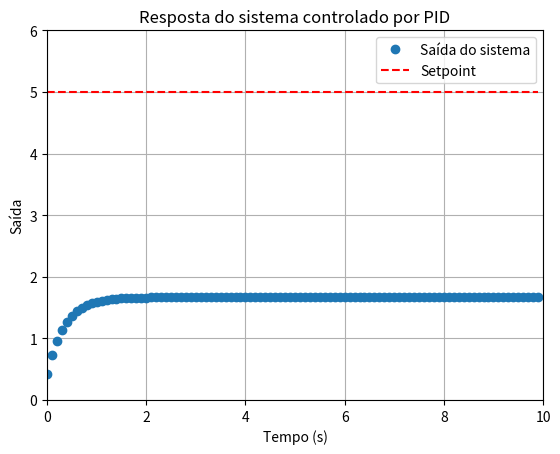

Reproduce this figure in Python.
import numpy as np
import matplotlib.pyplot as plt
import time

def main():
    # ----------------------------
    # 1. Configurações do Controlador PID
    # ----------------------------
    Kp = 1.0  # Ganho proporcional
    Ki = 0  # Ganho integr5
    Kd = 0  # Ganho derivativo

    # ----------------------------
    # 2. Configurações do Sistema Discreto
    # ----------------------------
    T = 0.1  # Intervalo de amostragem em segundos
    a = 2     # Denominador do sistema (s+2)

    # Função de transferência discreta do sistema (utilizando Euler para discretizar)
    def system_output(u, y_prev):
        # Discretização por Euler
        return (T * u + y_prev) / (1 + T * a)

    # Implementação do PID em tempo discreto
    def pid_controller(setpoint, y, Kp, Ki, Kd, integral_prev, error_prev, T):
        error = setpoint - y
        integral = integral_prev + error * T
        derivative = (error - error_prev) / T
        output = Kp * error + Ki * integral + Kd * derivative
        return output, integral, error

    # ----------------------------
    # 3. Entrada do Usuário
    # ----------------------------

    setpoint = 5
    sim_time = 10.0

    # ----------------------------
    # 4. Parâmetros de Simulação
    # ----------------------------
    time_steps = int(sim_time / T)  # Número total de iterações
    time_array = np.arange(0, sim_time, T)  # Vetor de tempo

    y = 0.0                     # Saída inicial do sistema
    integral = 0.0              # Valor inicial da integral
    error_prev = 0.0            # Erro anterior

    # Armazenar dados para plotar
    output_data = []
    setpoint_data = []

    # Configuração inicial do gráfico
    plt.ion()  # Ativa o modo interativo
    fig, ax = plt.subplots()
    line1, = ax.plot([], [], 'o', label="Saída do sistema")
    line2, = ax.plot([], [], '--', label="Setpoint", color='red')
    ax.set_xlim(0, sim_time)
    ax.set_ylim(0, max(setpoint*1.2, 1.2))  # Ajusta o limite y com base no setpoint
    ax.set_title('Resposta do sistema controlado por PID')
    ax.set_xlabel('Tempo (s)')
    ax.set_ylabel('Saída')
    ax.legend()
    ax.grid(True)

    # ----------------------------
    # 5. Loop de Simulação em Tempo Real
    # ----------------------------
    start_time = time.time()
    for k in range(time_steps):
        current_time = k * T

        # Controlador PID
        u, integral, error_prev = pid_controller(setpoint, y, Kp, Ki, Kd, integral, error_prev, T)

        # Resposta do sistema discreto
        y = system_output(u, y)

        # Armazenar dados
        output_data.append(y)
        setpoint_data.append(setpoint)

        # Atualizar gráfico
        line1.set_data(time_array[:k+1], output_data)
        line2.set_data(time_array[:k+1], setpoint_data)
        ax.relim()
        ax.autoscale_view()
        plt.pause(0.001)  # Pequena pausa para atualizar o gráfico

        # Esperar até o próximo intervalo de amostragem
        elapsed_time = time.time() - start_time
        expected_time = (k + 1) * T
        sleep_time = expected_time - elapsed_time
        if sleep_time > 0:
            time.sleep(sleep_time)

    # Desativar o modo interativo e mostrar o gráfico final
    plt.ioff()
    plt.show()

if __name__ == "__main__":
    main()